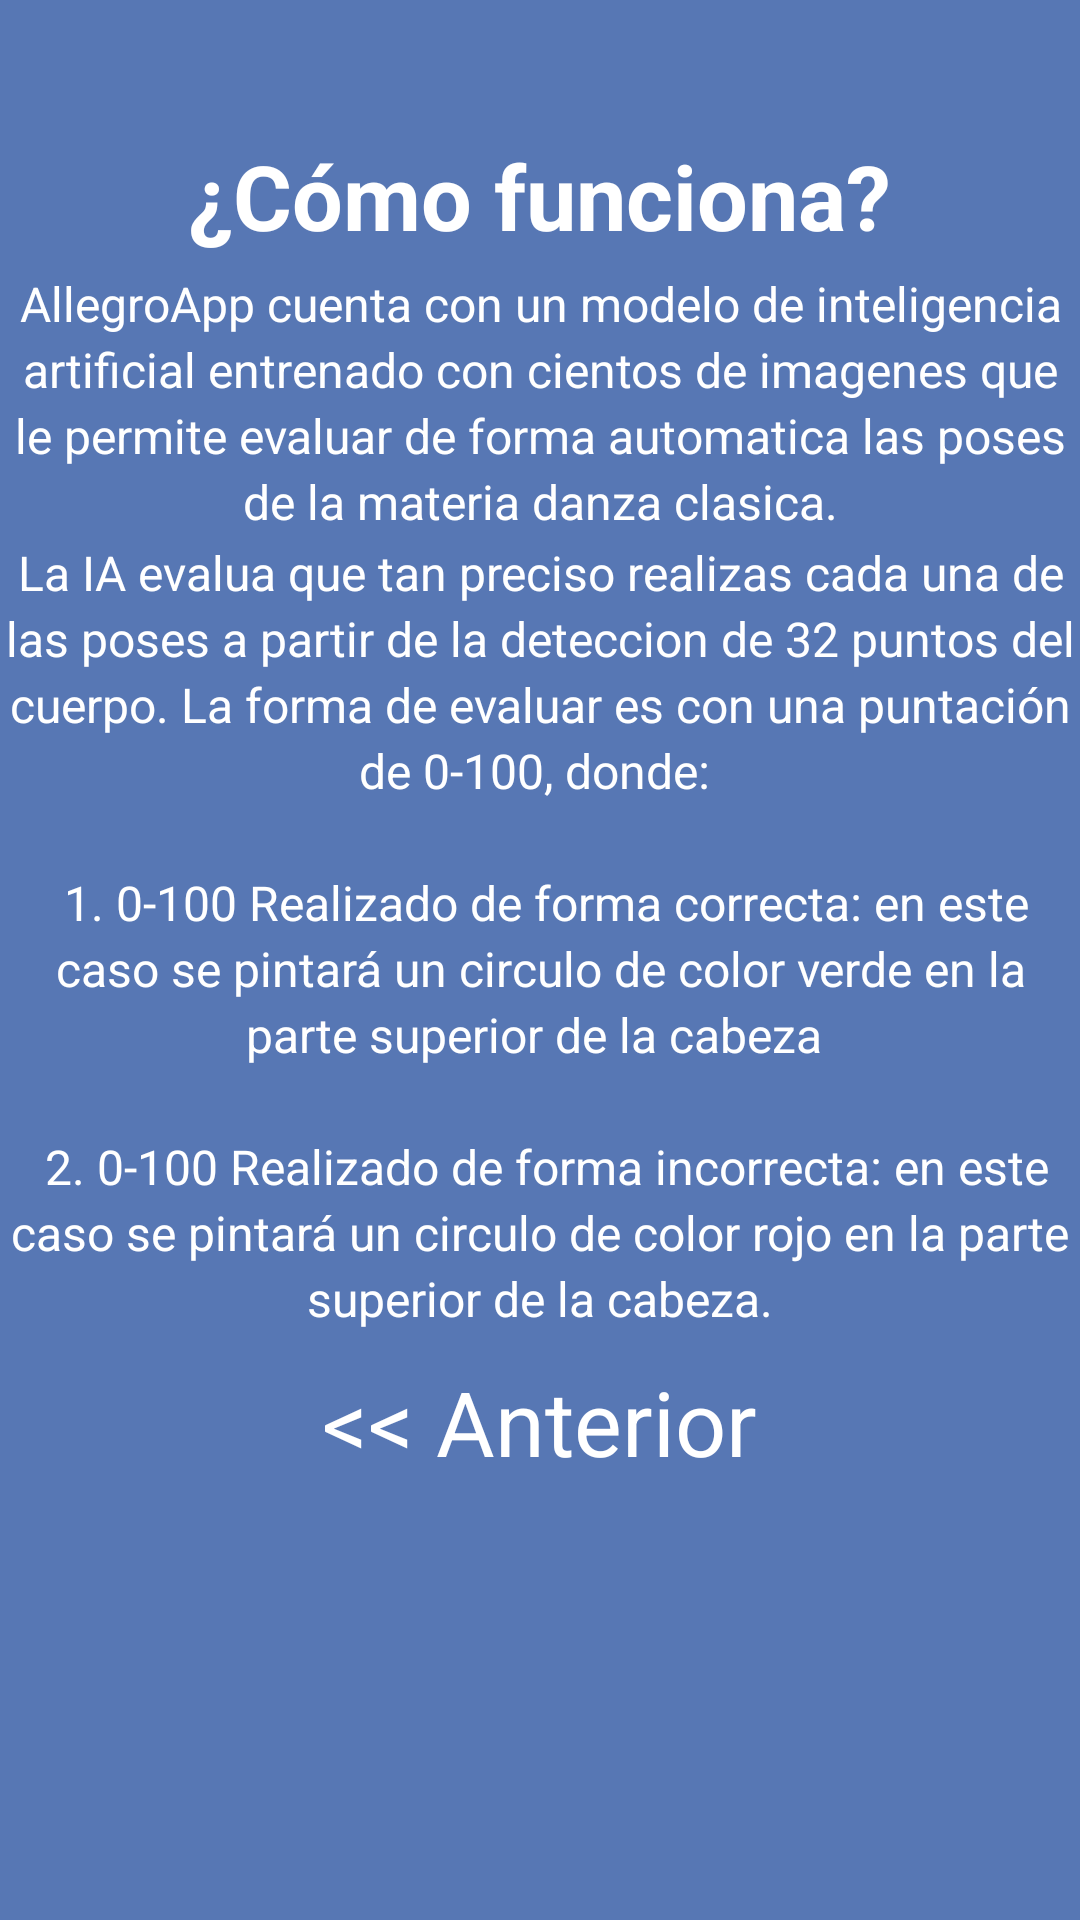

Produce the Android XML layout that renders to this screen, including the resource entries it uses.
<!-- AndroidManifest.xml: application theme AppTheme -->
<!-- res/layout/dialogexplainia.xml -->
<?xml version="1.0" encoding="utf-8"?>
<LinearLayout xmlns:android="http://schemas.android.com/apk/res/android"
    android:layout_width="match_parent"
    android:layout_height="match_parent"
    android:background="@color/azulAllegro"
    android:orientation="vertical">

    <ImageButton
        android:id="@+id/btn_close_dialog_explain_ia"
        android:layout_width="45dp"
        android:layout_gravity="right"
        android:layout_height="45dp"
        android:background="@drawable/cerrarsesion"></ImageButton>

    <LinearLayout
        android:layout_width="wrap_content"
        android:layout_gravity="center"
        android:layout_height="wrap_content"
        android:orientation="vertical">

        <TextView
            android:layout_width="wrap_content"
            android:layout_height="wrap_content"
            android:layout_gravity="center"
            android:text="@string/comoFunciona"
            android:textColor="@color/white"
            android:textSize="30sp"
            android:textStyle="bold"></TextView>

        <TextView
            android:layout_marginTop="5dp"
            android:layout_width="match_parent"
            android:layout_height="wrap_content"
            android:lineSpacingExtra="3dp"
            android:text="@string/explainFuncionamientoIa"
            android:textAlignment="center"
            android:textColor="@color/white"
            android:textSize="16sp"></TextView>

        <TextView
            android:layout_marginTop="2dp"
            android:layout_width="wrap_content"
            android:layout_height="wrap_content"
            android:lineSpacingExtra="3dp"
            android:text="@string/explainFuncionamientoIa2"
            android:textAlignment="center"
            android:textColor="@color/white"
            android:textSize="16sp"></TextView>
    </LinearLayout>
    <TextView
        android:layout_marginTop="10dp"
        android:id="@+id/dialogExplainIAAnterior"
        android:layout_width="wrap_content"
        android:layout_height="wrap_content"
        android:textColor="@color/white"
        android:layout_gravity="center"
        android:textSize="30sp"
        android:text="@string/anterior">
    </TextView>

</LinearLayout>
<!-- resources referenced by this layout -->
<resources>
  <color name="azulAllegro">#5777b4</color>
  <color name="white">#FFFFFF</color>
  <string name="anterior">&lt;&lt; Anterior</string>
  <string name="comoFunciona">¿Cómo funciona?</string>
  <string name="explainFuncionamientoIa">AllegroApp cuenta con un modelo de inteligencia artificial
          entrenado con cientos de imagenes que le permite evaluar de forma automatica las poses de la materia
          danza clasica.</string>
  <string name="explainFuncionamientoIa2">La IA evalua que tan preciso realizas cada una de las poses a partir
          de la deteccion de 32 puntos del cuerpo. La forma de evaluar es  con una puntación de 0-100, donde: \n
          \n
           1. 0-100 Realizado de forma correcta: en este caso se pintará un circulo de color verde en la
      parte superior de la cabeza  \n
        \n
          2. 0-100 Realizado de forma incorrecta: en este caso se pintará un circulo de color rojo en la
      parte superior de la cabeza.
  
      </string>
  <style name="AppTheme" parent="Theme.AppCompat.Light.DarkActionBar">
          
          <item name="colorPrimaryVariant">@drawable/degrade</item>
          <item name="colorPrimary">@color/azulAllegro</item>
          <item name="android:windowBackground">@drawable/degrade</item>
          <item name="colorPrimaryDark">@color/azulAllegro</item>
          <item name="colorAccent">#577ABD</item>
  
      </style>
  <!-- drawable degrade (drawable) -->
  <?xml version="1.0" encoding="utf-8"?>
  <shape xmlns:android="http://schemas.android.com/apk/res/android">
  
      <gradient
          android:endColor="#F16682"
          android:centerColor="#E66881"
          android:startColor="#E66881"
  
          ></gradient>
  
  
  </shape>
</resources>
